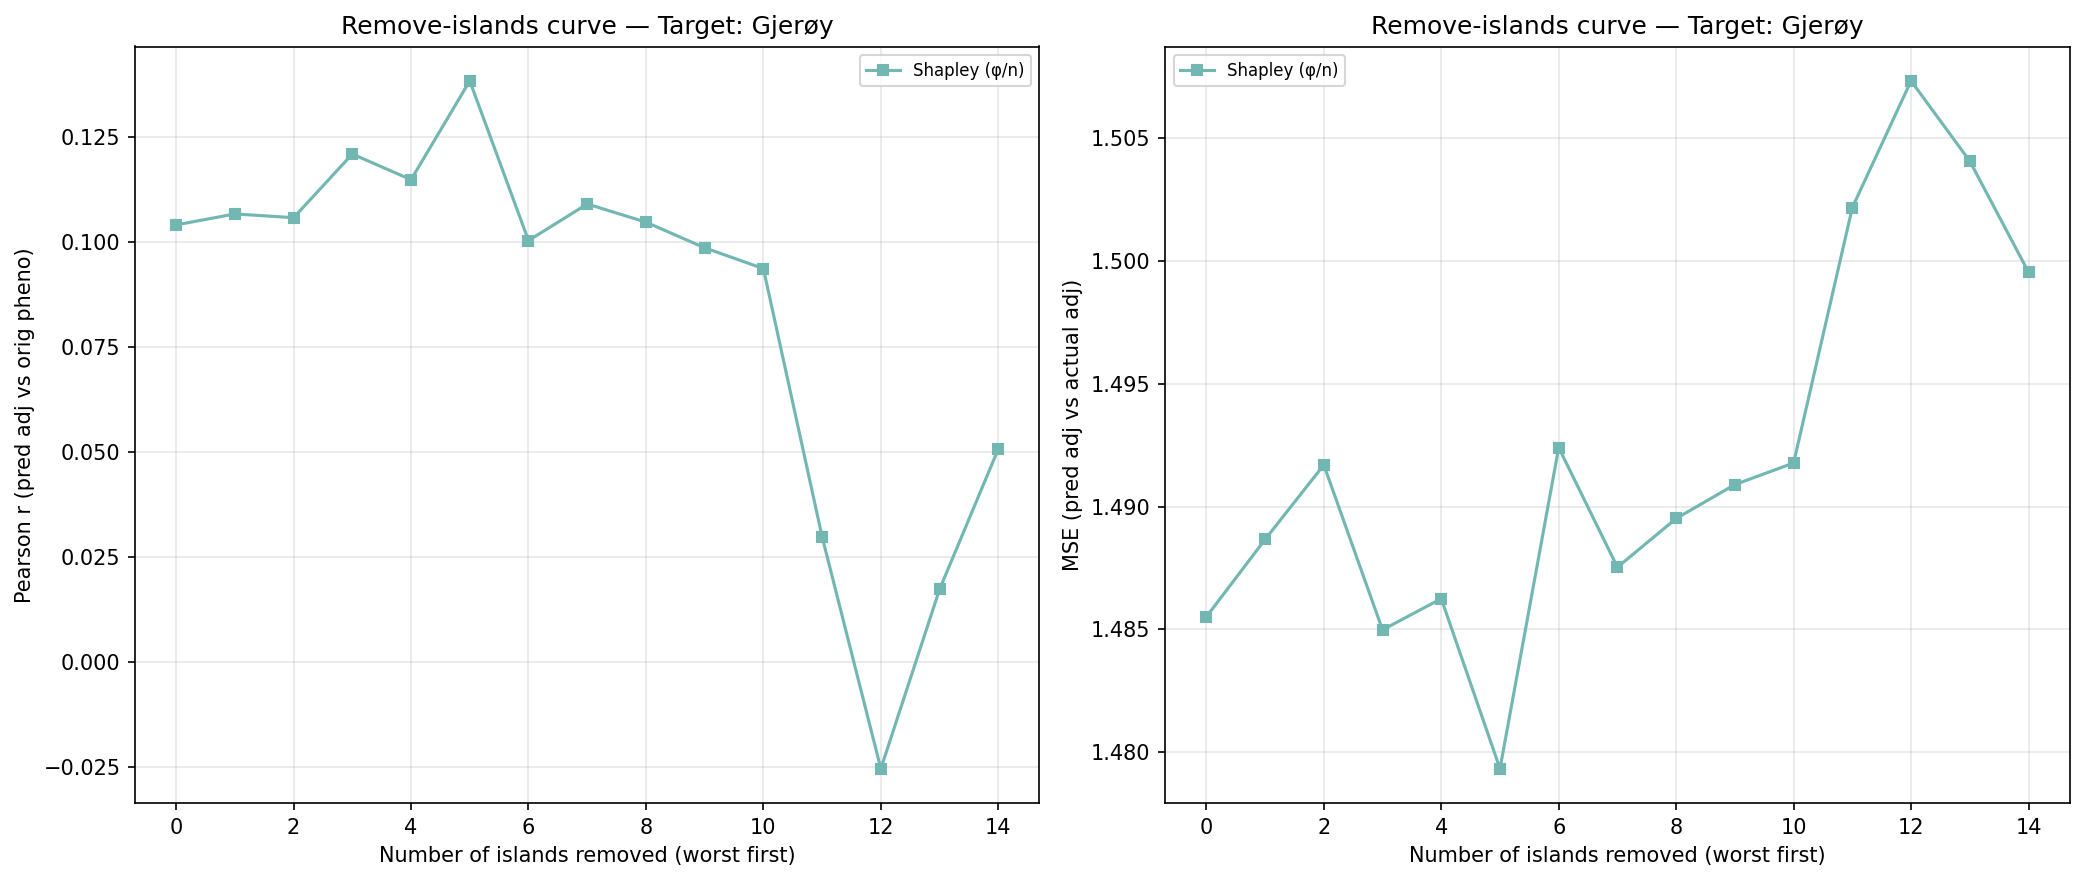

Data behind this chart, as committed beside it:
n_removed, n_islands_remaining, n_individuals_remaining, corr_eval, mse_adj, method, order_seed, n_islands, n_individuals, target_island
14, 1, 158, 0.05063, 1.5, shapley_mean, -1, 1, 158, 4
13, 2, 450, 0.01722, 1.504, shapley_mean, -1, 2, 450, 4
12, 3, 652, -0.0255, 1.507, shapley_mean, -1, 3, 652, 4
11, 4, 1235, 0.02974, 1.502, shapley_mean, -1, 4, 1235, 4
10, 5, 2313, 0.09361, 1.492, shapley_mean, -1, 5, 2313, 4
9, 6, 2405, 0.09855, 1.491, shapley_mean, -1, 6, 2405, 4
8, 7, 2891, 0.1047, 1.49, shapley_mean, -1, 7, 2891, 4
7, 8, 3288, 0.109, 1.488, shapley_mean, -1, 8, 3288, 4
6, 9, 3454, 0.1003, 1.492, shapley_mean, -1, 9, 3454, 4
5, 10, 3810, 0.1383, 1.479, shapley_mean, -1, 10, 3810, 4
4, 11, 4394, 0.1148, 1.486, shapley_mean, -1, 11, 4394, 4
3, 12, 4513, 0.1209, 1.485, shapley_mean, -1, 12, 4513, 4
2, 13, 4707, 0.1057, 1.492, shapley_mean, -1, 13, 4707, 4
1, 14, 4966, 0.1066, 1.489, shapley_mean, -1, 14, 4966, 4
0, 15, 5139, 0.104, 1.486, shapley_mean, -1, 15, 5139, 4
